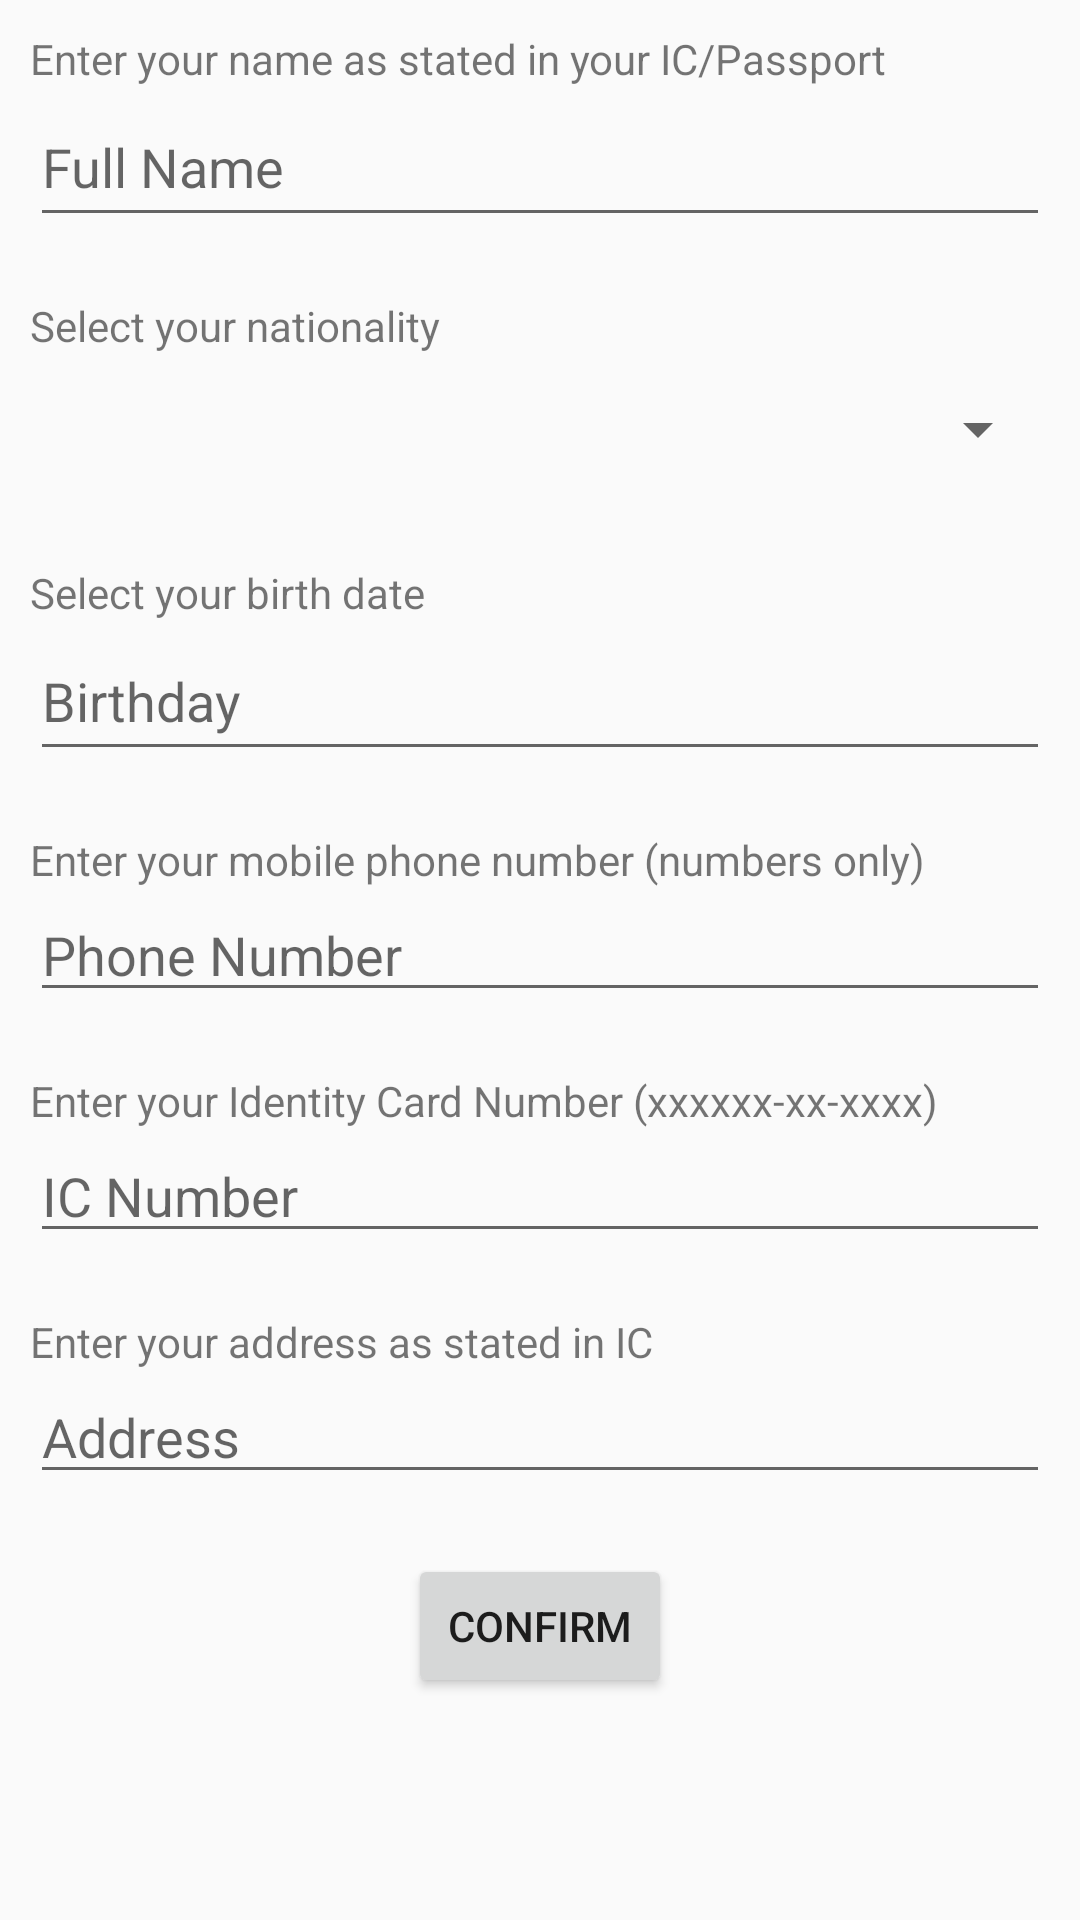

Write the Android layout XML for this screen, with the resource values it uses.
<!-- AndroidManifest.xml: application theme AppTheme -->
<!-- res/layout/activity_edit_profile.xml -->
<?xml version="1.0" encoding="utf-8"?>
<ScrollView xmlns:android="http://schemas.android.com/apk/res/android"
    xmlns:tools="http://schemas.android.com/tools"
    android:layout_width="match_parent"
    android:layout_height="match_parent"
    tools:context="com.example.kangwenn.currexez.EditProfile">
    <LinearLayout
        android:layout_width="match_parent"
        android:layout_height="wrap_content"
        android:orientation="vertical"
        android:padding="10dp"
        android:showDividers="middle">

        <TextView
            android:id="@+id/textView12"
            android:layout_width="match_parent"
            android:layout_height="wrap_content"
            android:text="Enter your name as stated in your IC/Passport" />

        <EditText
            android:id="@+id/etName"
            android:layout_width="match_parent"
            android:layout_height="50dp"
            android:ems="10"
            android:hint="@string/nameHint"
            android:inputType="textPersonName" />

        <TextView
            android:id="@+id/textView13"
            android:layout_width="match_parent"
            android:layout_height="wrap_content"
            android:layout_marginTop="20dp"
            android:text="Select your nationality" />

        <Spinner
            android:id="@+id/spinnerNation"
            android:layout_width="match_parent"
            android:layout_height="50dp"
            android:dropDownWidth="match_parent"
            android:spinnerMode="dialog" />

        <TextView
            android:id="@+id/textView17"
            android:layout_width="match_parent"
            android:layout_height="wrap_content"
            android:layout_marginTop="20dp"
            android:text="Select your birth date" />

        <EditText
            android:id="@+id/Birthday"
            android:layout_width="match_parent"
            android:layout_height="50dp"
            android:clickable="true"
            android:focusable="false"
            android:hint="Birthday"
            android:longClickable="false" />

        <TextView
            android:id="@+id/textView18"
            android:layout_width="match_parent"
            android:layout_height="wrap_content"
            android:layout_marginTop="20dp"
            android:text="Enter your mobile phone number (numbers only)" />

        <EditText
            android:id="@+id/etPhoneNum"
            android:layout_width="match_parent"
            android:layout_height="wrap_content"
            android:ems="10"
            android:hint="@string/PhoneNumberHint"

            android:inputType="phone" />

        <TextView
            android:id="@+id/textView20"
            android:layout_width="match_parent"
            android:layout_height="wrap_content"
            android:layout_marginTop="20dp"
            android:text="Enter your Identity Card Number (xxxxxx-xx-xxxx)" />

        <EditText
            android:id="@+id/etPassport"
            android:layout_width="match_parent"
            android:layout_height="wrap_content"
            android:ems="10"
            android:hint="@string/passportHint"

            android:inputType="textPersonName" />

        <TextView
            android:id="@+id/textView19"
            android:layout_width="match_parent"
            android:layout_height="wrap_content"
            android:layout_marginTop="20dp"
            android:text="Enter your address as stated in IC" />

        <EditText
            android:id="@+id/etAddress"
            android:layout_width="match_parent"
            android:layout_height="wrap_content"
            android:ems="10"
            android:hint="@string/addressHint"
            android:inputType="textPersonName" />


        <Button
            android:id="@+id/btnConfirm"
            android:layout_width="wrap_content"
            android:layout_height="wrap_content"
            android:layout_gravity="center_horizontal"
            android:layout_marginTop="20dp"
            android:text="@string/btnConfirmUser"/>

    </LinearLayout>

</ScrollView>
<!-- resources referenced by this layout -->
<resources>
  <string name="PhoneNumberHint">Phone Number</string>
  <string name="addressHint">Address</string>
  <string name="btnConfirmUser">Confirm</string>
  <string name="nameHint">Full Name</string>
  <string name="passportHint">IC Number</string>
  <style name="AppTheme" parent="Theme.AppCompat.Light.DarkActionBar">
          
          <item name="colorPrimary">@color/colorPrimary</item>
          <item name="colorPrimaryDark">@color/colorPrimaryDark</item>
          <item name="colorAccent">@color/colorAccent</item>
      </style>
  <color name="colorPrimary">#212121</color>
  <color name="colorPrimaryDark">#000000</color>
  <color name="colorAccent">#484848</color>
</resources>
